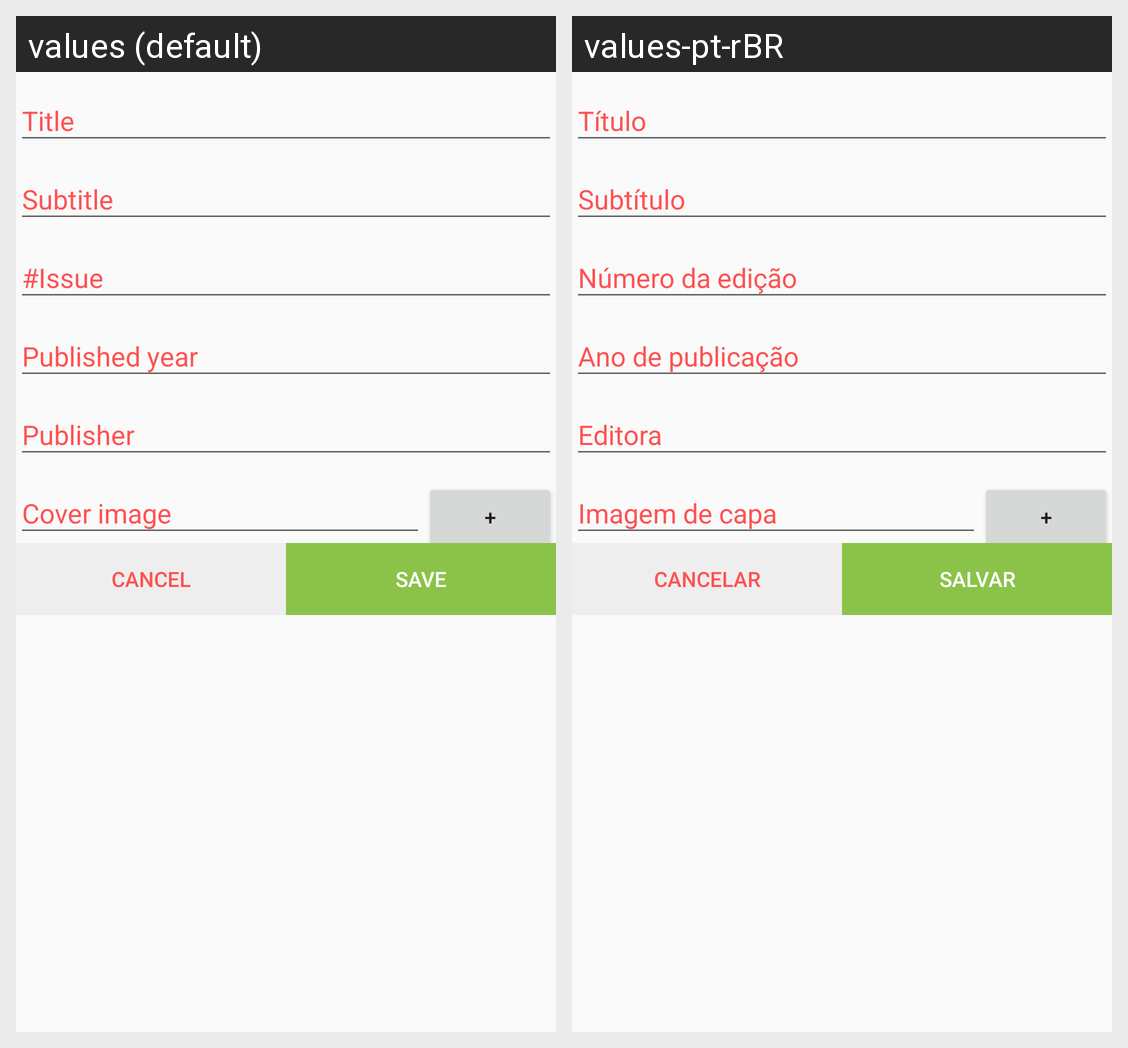

For this localized Android screen grid, give each drawn string resource with its value in every locale shown.
Android screen res/layout/layout_fragment_cadastrar.xml rendered under 2 locales, left to right: values (default), values-pt-rBR. Device: Nexus 5 (rendered at 1080×1920; each locale shown at half size, 540×960, under a caption strip naming it); theme AppTheme.
Strings drawn on this screen, with the default value and each locale's value (text and hints the layout hard-codes, and strings that could not be matched under every locale, appear in the picture but are not listed):

btnCadCancelar
  values: Cancel
  values-pt-rBR: Cancelar

btnCadSalvar
  values: Save
  values-pt-rBR: Salvar
